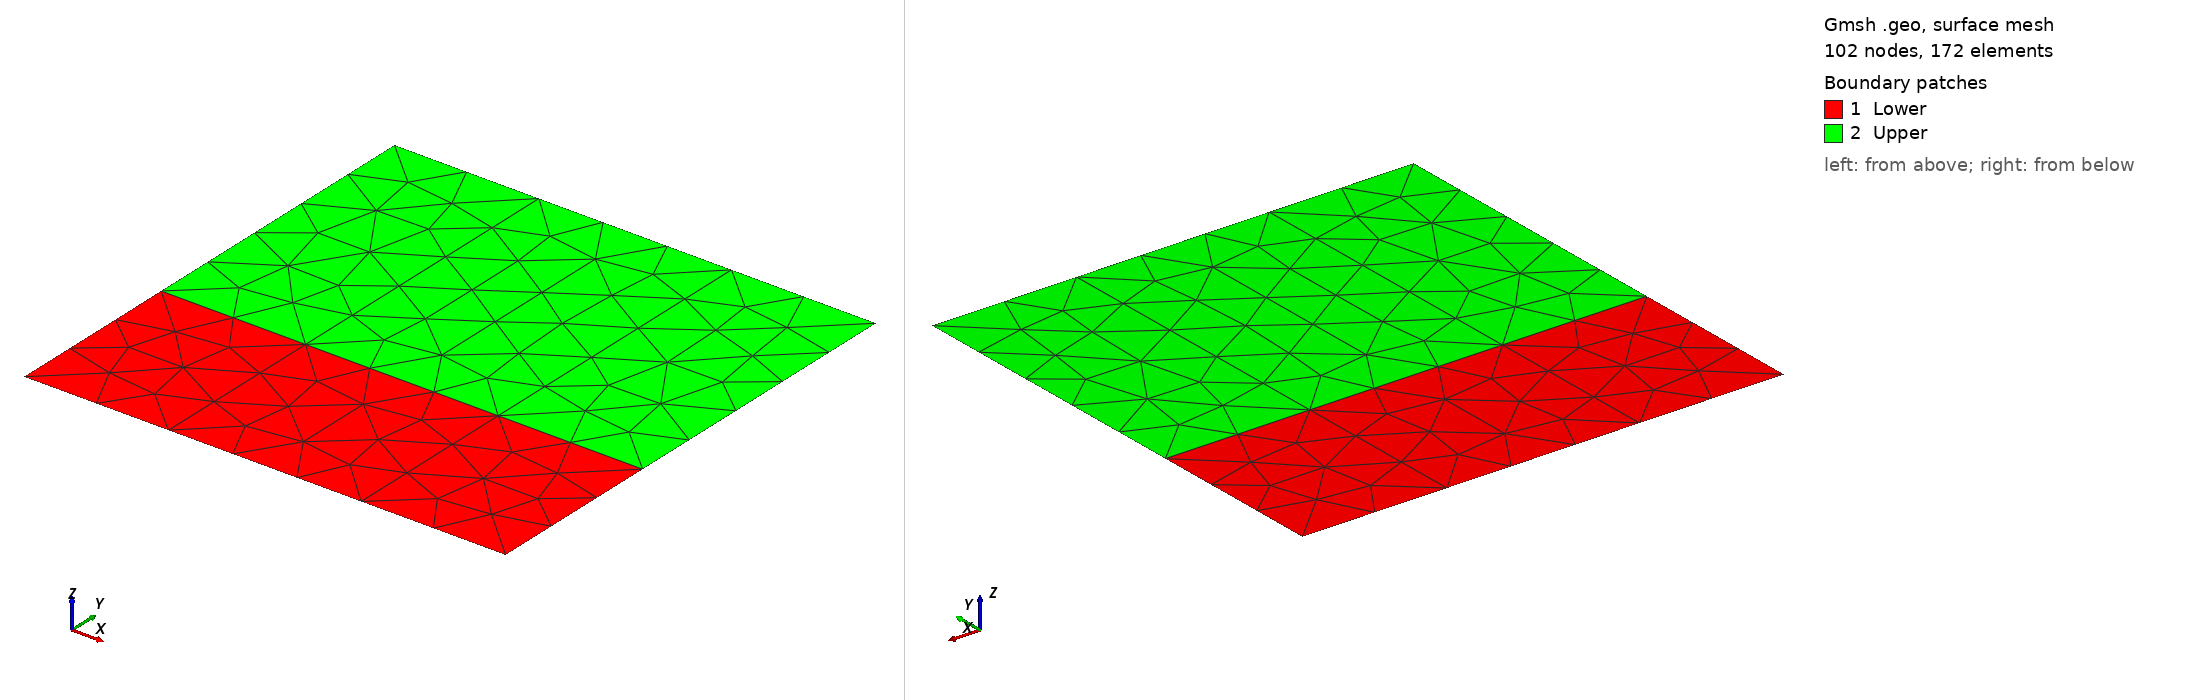

Gmsh geometry script, surface-meshed: 102 nodes, 172 surface elements. Boundary patches (legend numbers): 1 Lower, 2 Upper. Left view from above one corner, right view from below the opposite corner. Legend entries are the model's physical surfaces. The drawing asked Gmsh for element sizes between 1% and 20% of the model's largest extent; the script's own settings can give other sizes.

=== support.geo (drawn) ===
// Piecewise edge field with a jump at y=0.37. Both oriented measurement
// curves are shared edges of the field mesh, including at the jump.
SetFactory("Built-in");
x()={0,.3,.7,1}; y()={0,.37,1}; orientation()={1,1,-1,1};
For j In {0:2}
  For i In {0:3}
    Point(1+i+4*j)={x(i),y(j),0,.15};
  EndFor
EndFor
For j In {0:2}
  For i In {0:2}
    Line(1+i+3*j)={1+i+4*j,2+i+4*j};
  EndFor
EndFor
For j In {0:1}
  For i In {0:3}
    If(orientation(i)>0)
      Line(10+i+4*j)={1+i+4*j,5+i+4*j};
    Else
      Line(10+i+4*j)={5+i+4*j,1+i+4*j};
    EndIf
  EndFor
EndFor
For j In {0:1}
  For i In {0:2}
    Curve Loop(1+i+3*j)={1+i+3*j,orientation(i+1)*(11+i+4*j),
      -(4+i+3*j),-orientation(i)*(10+i+4*j)};
    Plane Surface(1+i+3*j)={1+i+3*j};
  EndFor
EndFor
Physical Surface("Lower",100)={1,2,3};
Physical Surface("Upper",101)={4,5,6};
Physical Curve("Forward",301)={11,15};
Physical Curve("Reverse",302)={12,16};
Mesh.MshFileVersion=2.2;
